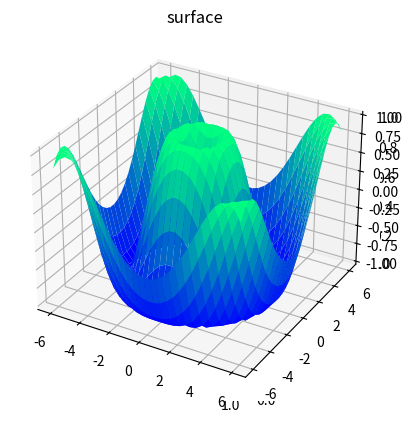

Write the Python code that produced this figure.
from mpl_toolkits import mplot3d
import numpy as np
import matplotlib.pyplot as plt

# blank plots
fig = plt.figure()
ax = plt.axes(projection="3d")

# creating the x,y,z functions/points
def z_function(x, y):
    return np.sin(np.sqrt(x ** 2 + y ** 2))

#linspace -> return an evenly spaced numbers over an interval
x = np.linspace(-6, 6, 30) #30 numbers over the interval -6 to 6 (inclusive)
y = np.linspace(-6, 6, 30)

X, Y = np.meshgrid(x, y)
Z = z_function(X, Y)

'''
using the angle:
x-direction vector:
    - x-coordinate: magnitude * cos(angle)
    - y-coordinate: magnitude * sin(angle)
y-direction vector:
    - x-coordinate: magnitude * cos(angle)
    - y-coordinate: magnitude * sin(angle)
performs a vector addition to find the net force
convert the vector (from addition) to angle -> angle = tan^(-1)(y/x) (arctan y/x)
apply the equation v = sqrt(x^2 + y^2) (x,y from the vector addition)
'''

# the wireframe green plots
fig = plt.figure()
ax = plt.axes(projection="3d")
# ax.plot_wireframe(X, Y, Z, color='green')
ax.set_xlabel('x')
ax.set_ylabel('y')
ax.set_zlabel('z')

# plt.show()

# the surface plots
ax = plt.axes(projection='3d')
ax.plot_surface(X, Y, Z, rstride=1, cstride=1,
                cmap='winter', edgecolor='none')
ax.set_title('surface');

plt.show()
